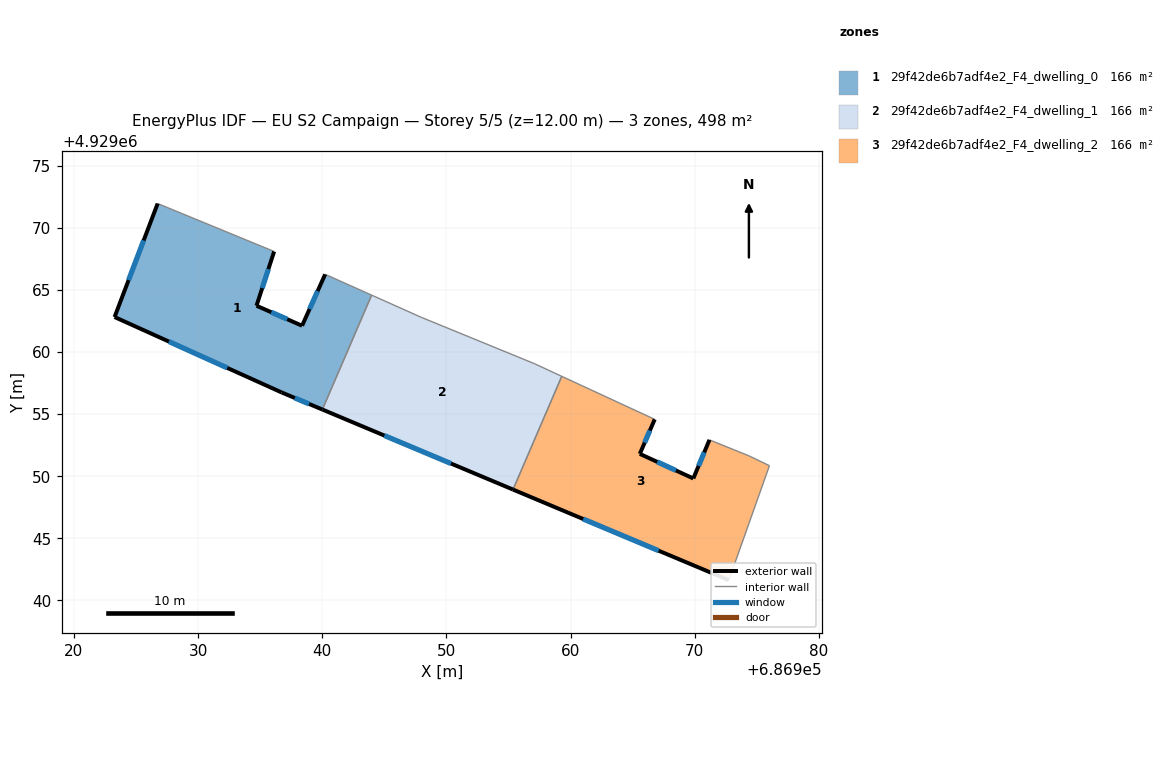
=== STOREY PLAN SPEC (per zone: floor XY polygon, exterior-wall plan segments, windows/doors) ===
zone 1: 29f42de6b7adf4e2_F4_dwelling_0  (166.1 m²)
  floor: (686940.23, 4929066.26) (686943.97, 4929064.58) (686940.01, 4929055.37) (686936.72, 4929056.75) (686923.27, 4929062.82) (686926.74, 4929071.96) (686936.12, 4929068.10) (686934.70, 4929063.73) (686938.37, 4929062.12)
  exterior wall: (686934.70, 4929063.73) – (686936.12, 4929068.10)  [4.6 m]
    window: (686935.16, 4929065.15) – (686935.66, 4929066.68)  [1.7 m²]
  exterior wall: (686938.37, 4929062.12) – (686934.70, 4929063.73)  [4.0 m]
    window: (686937.18, 4929062.64) – (686935.89, 4929063.21)  [1.5 m²]
  exterior wall: (686940.23, 4929066.26) – (686938.37, 4929062.12)  [4.5 m]
    window: (686939.63, 4929064.91) – (686938.97, 4929063.47)  [1.7 m²]
  exterior wall: (686936.72, 4929056.75) – (686940.01, 4929055.37)  [3.6 m]
    window: (686937.79, 4929056.30) – (686938.94, 4929055.82)  [1.3 m²]
  exterior wall: (686923.27, 4929062.82) – (686936.72, 4929056.75)  [14.8 m]
    window: (686927.64, 4929060.84) – (686932.35, 4929058.72)  [5.4 m²]
  exterior wall: (686926.74, 4929071.96) – (686923.27, 4929062.82)  [9.8 m]
    window: (686925.61, 4929068.99) – (686924.40, 4929065.79)  [3.6 m²]
  interior walls: 3
zone 2: 29f42de6b7adf4e2_F4_dwelling_1  (166.1 m²)
  floor: (686957.07, 4929059.07) (686959.28, 4929058.04) (686955.36, 4929048.92) (686940.01, 4929055.37) (686943.97, 4929064.58) (686947.94, 4929062.81)
  exterior wall: (686940.01, 4929055.37) – (686955.36, 4929048.92)  [16.6 m]
    window: (686945.00, 4929053.27) – (686950.37, 4929051.02)  [6.1 m²]
  interior walls: 5
zone 3: 29f42de6b7adf4e2_F4_dwelling_2  (166.1 m²)
  floor: (686974.36, 4929051.64) (686976.01, 4929050.85) (686972.74, 4929041.63) (686955.36, 4929048.92) (686959.28, 4929058.04) (686966.77, 4929054.58) (686965.57, 4929051.80) (686969.88, 4929049.82) (686971.18, 4929052.93)
  exterior wall: (686965.57, 4929051.80) – (686966.77, 4929054.58)  [3.0 m]
    window: (686965.96, 4929052.70) – (686966.38, 4929053.67)  [1.1 m²]
  exterior wall: (686969.88, 4929049.82) – (686965.57, 4929051.80)  [4.7 m]
    window: (686968.48, 4929050.46) – (686966.97, 4929051.16)  [1.7 m²]
  exterior wall: (686971.18, 4929052.93) – (686969.88, 4929049.82)  [3.4 m]
    window: (686970.76, 4929051.92) – (686970.30, 4929050.83)  [1.2 m²]
  exterior wall: (686955.36, 4929048.92) – (686972.74, 4929041.63)  [18.9 m]
    window: (686961.01, 4929046.55) – (686967.09, 4929044.00)  [6.9 m²]
  interior walls: 5

=== DERIVED (storey summary) ===
Building: EU S2 Campaign
Storey: 5 of 5  (floor level z = 12.00 m)
Storey gross floor area: 498.2 m²
Zones on this storey: 3
  - 29f42de6b7adf4e2_F4_dwelling_0: floor 166.1 m²; exterior wall 41.2 m (123.7 m²); 6 window(s) 15.1 m²; WWR 12.2%
  - 29f42de6b7adf4e2_F4_dwelling_1: floor 166.1 m²; exterior wall 16.6 m (49.9 m²); 1 window(s) 6.1 m²; WWR 12.2%
  - 29f42de6b7adf4e2_F4_dwelling_2: floor 166.1 m²; exterior wall 30.0 m (90.0 m²); 4 window(s) 11.0 m²; WWR 12.2%
Zone adjacency (shared interzone walls):
  - 29f42de6b7adf4e2_F4_dwelling_0 ↔ 29f42de6b7adf4e2_F4_dwelling_1
  - 29f42de6b7adf4e2_F4_dwelling_1 ↔ 29f42de6b7adf4e2_F4_dwelling_2